Run: headless pygame with SDL's dummy video driver; simulated clock (each Clock.tick advances the game by its frame time, no real sleeping); random seed 0; keys injected as events and as key.get_pressed() state; no mouse input.
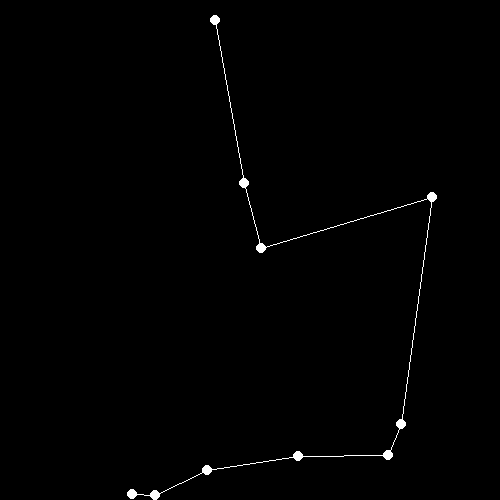
Frame 1 of 4 · flips 1–60 · no input
Frame 2 of 4 · flips 61–180 · tapped SPACE, RETURN · held RIGHT (→), D · screen unchanged from frame 1, image omitted
Frame 3 of 4 · flips 181–300 · held DOWN (↓), S · screen unchanged from frame 2, image omitted
Frame 4 of 4 · flips 301–420 · held LEFT (←), A, UP (↑), W · screen unchanged from frame 3, image omitted

The pygame program that drew these frames:

import pygame
import random

height = 500
width = 500
window = pygame.display.set_mode((width, height))
black = (0, 0, 0)
white = (255, 255, 255)
red = (255, 0, 0)
green = (0, 255, 0)
blue = (0, 0, 255)
pygame.display.set_caption("travelling salesperson")
fps = 300
clock = pygame.time.Clock()
run = True
pygame.init()

class City:
    def __init__(self, x, y):
        self.x = x
        self.y = y
        
    def draw(self):
        pygame.draw.circle(window, white, (int(self.x), int(self.y)), 5)

    def draw_route(self, cityA, cityB):
        pygame.draw.line(window, white, cityA, cityB)


def distance(cityA, cityB):
    return ((abs(cityA[0]-cityB[0])**2) + (abs(cityA[1]-cityB[1])**2))**0.5

def total_distance(town):
    d = 0
    for j in range(len(town)):
        if j != len(town) - 1:
            cityA = (town[j].x, town[j].y)
            cityB = (town[j+1].x, town[j+1].y) 
            d += distance(cityA, cityB)
    return int(d)

def swap(a, b):
    temp = b 
    b = a
    a = temp
    return a, b

def mutate(town):
        random_range = random.randrange(0, len(town))
        for _ in range(random_range):
                city_x = random.randrange(0, len(town))
                city_y = random.randrange(0, len(town))
                if city_x != city_y:
                        town[city_x], town[city_y] = swap(town[city_x], town[city_y])
        return town 

def optimize(town): 
        pop = []
        pop_size = 100
        for _ in range(pop_size):
                town_copy = []
                for city in town:
                        town_copy.append(city)
                c = list(mutate(town_copy))
                c.append(total_distance(c))
                pop.append(c)

        pop.sort(key=lambda x: x[-1])
        best_town = pop[0]

        return best_town[:-1]

town = []
num_of_cities = 10
best_distance = 1_000_000_000
current_distance = 0
optimal_route = []
route_distance = []

for _ in range(num_of_cities):
    c = City(random.randint(0, width), random.randint(0, height))
    town.append(c)

for t in town:
    optimal_route.append(t)

while run:
    window.fill(black)
    i = 0
    for city in optimal_route:
        city.draw()
        if i != (len(optimal_route)-1):
            cityA = (optimal_route[i].x, optimal_route[i].y)
            cityB = (optimal_route[i+1].x, optimal_route[i+1].y) 
            
            city.draw_route(cityA, cityB) 
        i += 1
    
    current_distance = total_distance(town) 
    if current_distance < best_distance:
        best_distance = current_distance
        optimal_route = []
        for t in town:
            optimal_route.append(t)
        print(best_distance)
    
    town = optimize(town)
    # random.shuffle(town)
        
    for event in pygame.event.get():
        if event.type is pygame.QUIT:
            run = False 

    pygame.display.update()
    clock.tick(fps)

pygame.quit()
quit()
